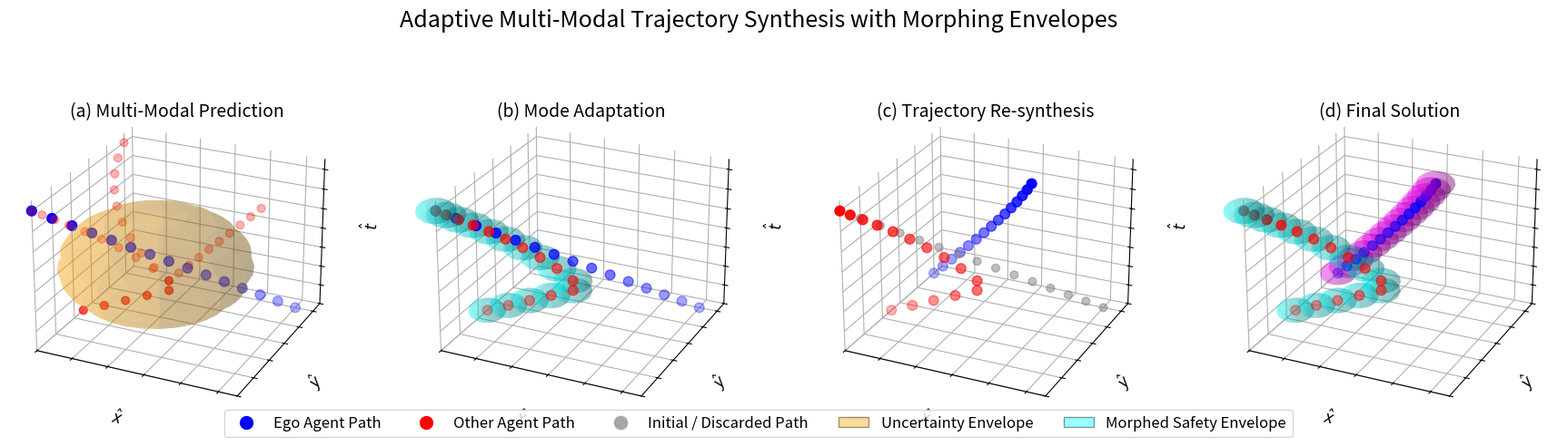

Source code (Python):
import numpy as np
import matplotlib.pyplot as plt
from mpl_toolkits.mplot3d import Axes3D
# Import artists for creating the custom legend
from matplotlib.lines import Line2D
from matplotlib.patches import Patch

# --- 1. DATA GENERATION (Identical to before) ---

def generate_trajectories():
    """Generates all the necessary trajectory paths for the visualization."""
    time_steps = 15
    t = np.linspace(0, 14, time_steps)
    # EGO-AGENT (BLUE)
    ego_initial_x = np.linspace(10, 0, time_steps)
    ego_initial_y = np.linspace(10, 0, time_steps)
    ego_initial_path = np.vstack([ego_initial_x, ego_initial_y, t])
    ego_final_x = 10 * np.cos(np.linspace(np.pi/2, np.pi/4, time_steps))
    ego_final_y = 10 * np.sin(np.linspace(np.pi/2, np.pi/4, time_steps))
    ego_final_path = np.vstack([ego_final_x, ego_final_y, t])
    # OTHER AGENT (RED)
    start_t_idx = 5
    red_start_x = np.linspace(0, 5, start_t_idx)
    red_start_y = np.full(start_t_idx, 5)
    red_start_path = np.vstack([red_start_x, red_start_y, t[:start_t_idx]])
    # Modal Paths
    red_straight_x = np.linspace(5, 10, time_steps - start_t_idx)
    red_straight_y = np.full(time_steps - start_t_idx, 5)
    red_straight_path = np.vstack([red_straight_x, red_straight_y, t[start_t_idx:]])
    angle_left = np.linspace(0, np.pi/2, time_steps - start_t_idx)
    radius = 5
    red_left_x = 5 - radius * np.sin(angle_left)
    red_left_y = 5 + radius * (np.cos(angle_left) - 1)
    red_left_path = np.vstack([red_left_x, red_left_y, t[start_t_idx:]])
    angle_right = np.linspace(0, -np.pi/2, time_steps - start_t_idx)
    red_right_x = 5 + radius * np.sin(angle_right)
    red_right_y = 5 + radius * (1 - np.cos(angle_right))
    red_right_path = np.vstack([red_right_x, red_right_y, t[start_t_idx:]])

    return {
        "ego_initial": ego_initial_path, "ego_final": ego_final_path,
        "red_start": red_start_path, "red_straight": np.hstack([red_start_path, red_straight_path]),
        "red_left": np.hstack([red_start_path, red_left_path]),
        "red_right": np.hstack([red_start_path, red_right_path]),
    }

def plot_sphere_envelope(ax, center, radius, color):
    u = np.linspace(0, 2 * np.pi, 30)
    v = np.linspace(0, np.pi, 30)
    x = center[0] + radius * np.outer(np.cos(u), np.sin(v))
    y = center[1] + radius * np.outer(np.sin(u), np.sin(v))
    z = center[2] + radius * np.outer(np.ones(np.size(u)), np.cos(v))
    ax.plot_surface(x, y, z, color=color, alpha=0.25, rstride=3, cstride=3, linewidth=0)

# --- 2. PLOTTING THE FIGURE ---

paths = generate_trajectories()

# Create a 1x4 subplot grid for a horizontal layout
fig, axes = plt.subplots(1, 4, figsize=(22, 6.5), subplot_kw={'projection': '3d'})
fig.suptitle('Adaptive Multi-Modal Trajectory Synthesis with Morphing Envelopes', fontsize=18, y=0.92)

# Common settings
view_angle = (25, -65)
axis_limits = {'x': (0, 11), 'y': (0, 11), 'z': (0, 15)}
titles = ["(a) Multi-Modal Prediction", "(b) Mode Adaptation", "(c) Trajectory Re-synthesis", "(d) Final Solution"]

# --- Panel (a) ---
ax = axes[0]
ax.scatter(*paths['ego_initial'], c='blue', s=60)
ax.scatter(*paths['red_straight'], c='red', s=40, alpha=0.3)
ax.scatter(*paths['red_left'], c='red', s=40, alpha=0.3)
ax.scatter(*paths['red_right'], c='red', s=40, alpha=0.3)
plot_sphere_envelope(ax, center=[4.5, 4.5, 7], radius=5, color='orange')

# --- Panel (b) ---
ax = axes[1]
ax.scatter(*paths['ego_initial'], c='blue', s=60)
ax.scatter(*paths['red_left'], c='red', s=60)
for i in range(paths['red_left'].shape[1]):
    plot_sphere_envelope(ax, center=paths['red_left'][:, i], radius=1.0, color='cyan')

# --- Panel (c) ---
ax = axes[2]
ax.scatter(*paths['ego_initial'], c='grey', s=40, alpha=0.5)
ax.scatter(*paths['ego_final'], c='blue', s=60)
ax.scatter(*paths['red_left'], c='red', s=60)

# --- Panel (d) ---
ax = axes[3]
ax.scatter(*paths['ego_final'], c='blue', s=60)
ax.scatter(*paths['red_left'], c='red', s=60)
for i in range(paths['red_left'].shape[1]):
    plot_sphere_envelope(ax, center=paths['red_left'][:, i], radius=1.0, color='cyan')
for i in range(paths['ego_final'].shape[1]):
    plot_sphere_envelope(ax, center=paths['ego_final'][:, i], radius=1.0, color='magenta')

# --- 3. STYLING AND LEGEND ---

def style_axis(ax, title, view, limits):
    """Applies consistent styling to a 3D axis."""
    ax.set_title(title, fontsize=14, y=0.98)
    ax.view_init(elev=view[0], azim=view[1])
    ax.set_xlim(limits['x']); ax.set_ylim(limits['y']); ax.set_zlim(limits['z'])
    ax.set_xlabel(r'$\hat{x}$', fontsize=12); ax.set_ylabel(r'$\hat{y}$', fontsize=12); ax.set_zlabel(r'$\hat{t}$', fontsize=12)
    ax.set_xticklabels([]); ax.set_yticklabels([]); ax.set_zticklabels([])
    # Make panes and grid transparent for a cleaner look
    ax.xaxis.set_pane_color((1.0, 1.0, 1.0, 0.0))
    ax.yaxis.set_pane_color((1.0, 1.0, 1.0, 0.0))
    ax.zaxis.set_pane_color((1.0, 1.0, 1.0, 0.0))
    ax.grid(True, which='both', linestyle='--', linewidth=0.5, alpha=0.5)

for i, ax in enumerate(axes):
    style_axis(ax, titles[i], view_angle, axis_limits)
    
# Create custom legend artists (handles)
legend_elements = [
    Line2D([0], [0], marker='o', color='w', label='Ego Agent Path', markerfacecolor='blue', markersize=12),
    Line2D([0], [0], marker='o', color='w', label='Other Agent Path', markerfacecolor='red', markersize=12),
    Line2D([0], [0], marker='o', color='w', label='Initial / Discarded Path', markerfacecolor='grey', markersize=12, alpha=0.7),
    Patch(facecolor='orange', alpha=0.4, edgecolor='k', label='Uncertainty Envelope'),
    Patch(facecolor='cyan', alpha=0.4, edgecolor='k', label='Morphed Safety Envelope')
]

# Add the legend to the figure, placed at the bottom center
# *** THIS IS THE MODIFIED LINE ***
fig.legend(handles=legend_elements, loc='lower center', ncol=5, fontsize=12, bbox_to_anchor=(0.5, 0.18))

# Adjust layout to make room for the suptitle and legend
fig.tight_layout(rect=[0, 0.1, 1, 0.9])

# Save the final, high-quality figure
plt.savefig("adaptive_synthesis_final.pdf", dpi=300)
plt.savefig("adaptive_synthesis_final.png", dpi=300, facecolor='white')

plt.show()
